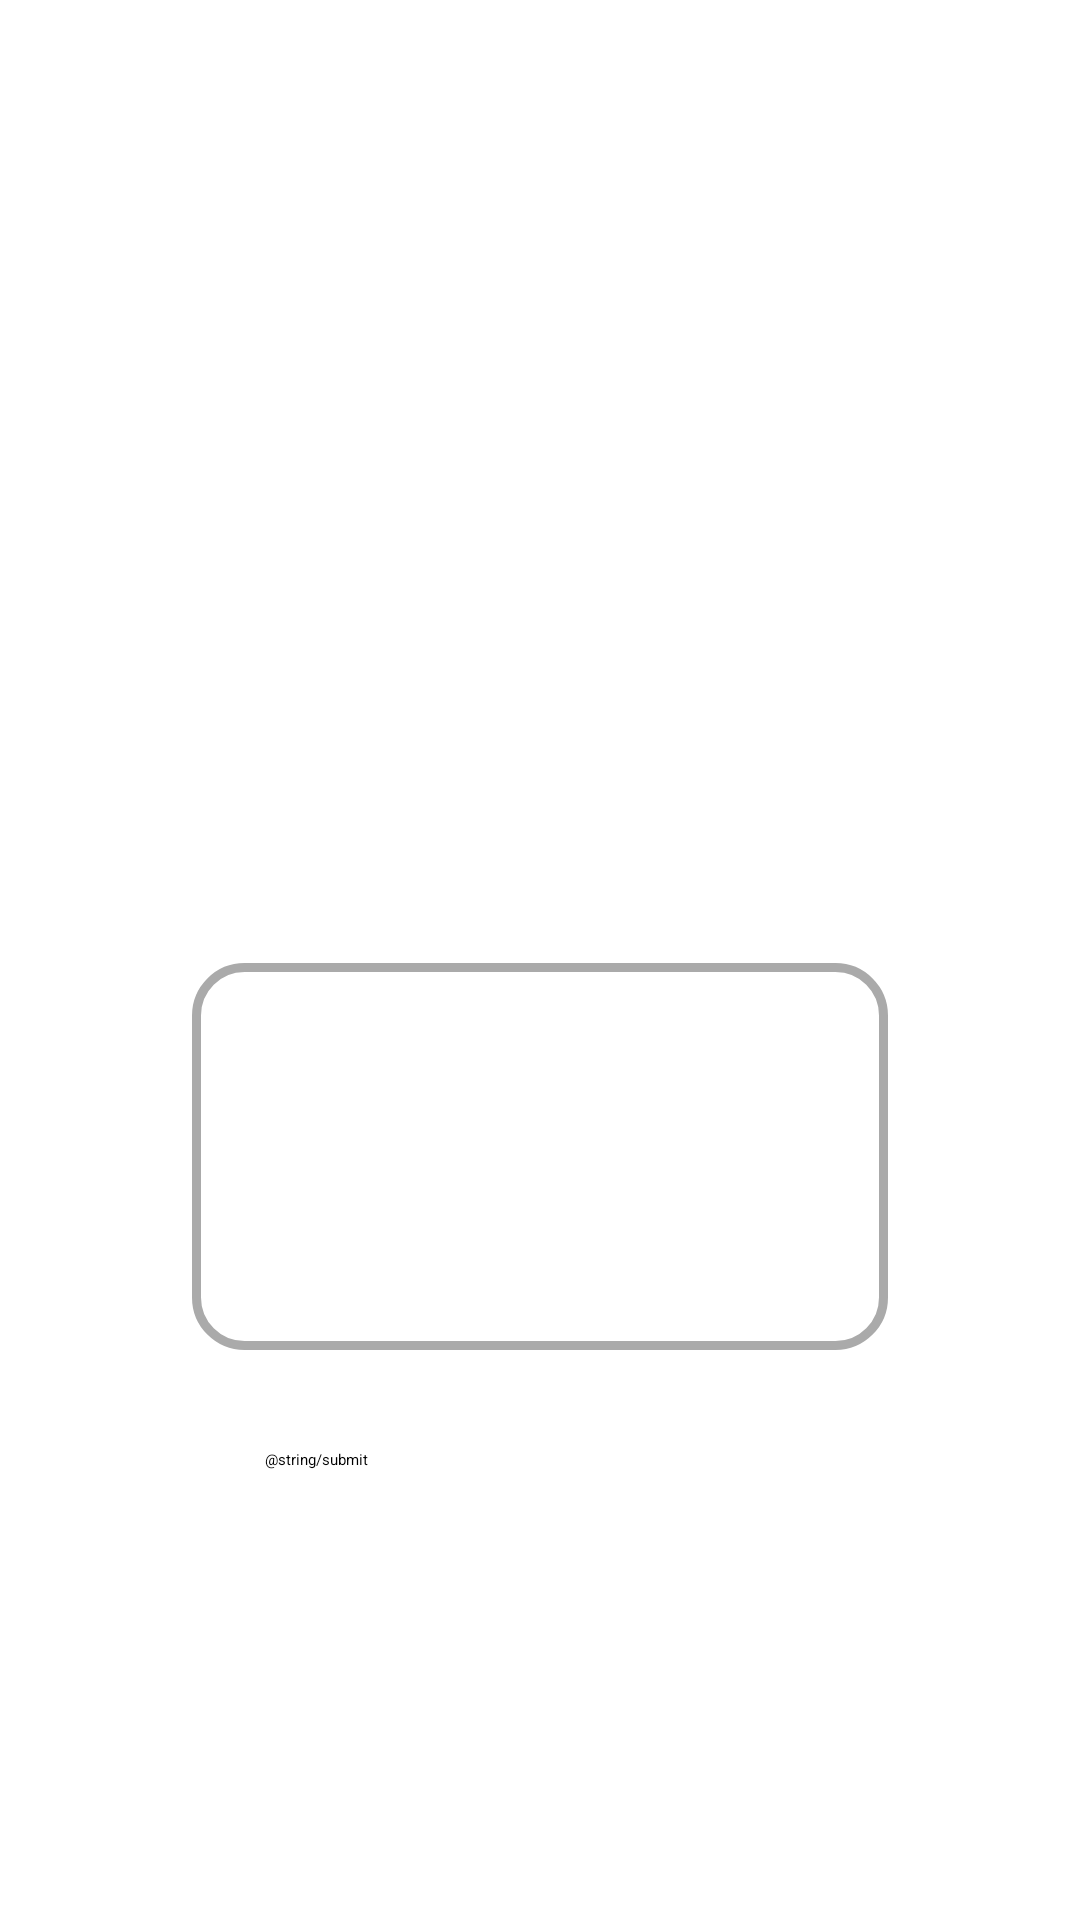

Android layout source for this screen:
<!-- AndroidManifest.xml: application theme Theme.MyApplication -->
<!-- res/layout/fragment_addtocollection.xml -->
<?xml version="1.0" encoding="utf-8"?>
<androidx.constraintlayout.widget.ConstraintLayout xmlns:android="http://schemas.android.com/apk/res/android"
    xmlns:app="http://schemas.android.com/apk/res-auto"
    xmlns:tools="http://schemas.android.com/tools"
    android:layout_width="match_parent"
    android:layout_height="match_parent">


    <androidx.recyclerview.widget.RecyclerView
        android:id="@+id/recyclerView"
        android:layout_width="232dp"
        android:layout_height="129dp"
        android:layout_marginTop="24dp"
        android:layout_marginBottom="40dp"
        android:background="@drawable/roundcorner"
        android:scrollbars="vertical"
        android:padding="6dip"
        app:layout_constraintBottom_toTopOf="@+id/button6"
        app:layout_constraintEnd_toEndOf="parent"
        app:layout_constraintStart_toStartOf="parent"
        app:layout_constraintTop_toBottomOf="@+id/imageView2" />

    <Button
        android:id="@+id/button6"
        android:layout_width="182dp"
        android:layout_height="45dp"
        android:layout_marginBottom="112dp"
        android:text="@string/submit"
        app:layout_constraintBottom_toBottomOf="parent"
        app:layout_constraintEnd_toEndOf="parent"
        app:layout_constraintHorizontal_bias="0.497"
        app:layout_constraintStart_toStartOf="parent" />

    <ImageView
        android:id="@+id/imageView2"
        android:layout_width="168dp"
        android:layout_height="181dp"
        app:layout_constraintBottom_toBottomOf="parent"
        app:layout_constraintEnd_toEndOf="parent"
        app:layout_constraintHorizontal_bias="0.497"
        app:layout_constraintStart_toStartOf="parent"
        app:layout_constraintTop_toTopOf="parent"
        app:layout_constraintVertical_bias="0.267"
        tools:srcCompat="@tools:sample/avatars" />

</androidx.constraintlayout.widget.ConstraintLayout>
<!-- resources referenced by this layout -->
<resources>
  <!-- drawable roundcorner (drawable) -->
  <?xml version="1.0" encoding="utf-8"?>
  <shape xmlns:android="http://schemas.android.com/apk/res/android">
      <solid android:color="#ffff" />
      <corners android:radius="16dp" />
      <stroke
          android:width="3dip"
          android:color="@android:color/darker_gray"/>
  </shape>
  <string name="submit">Confirmar</string>
</resources>
